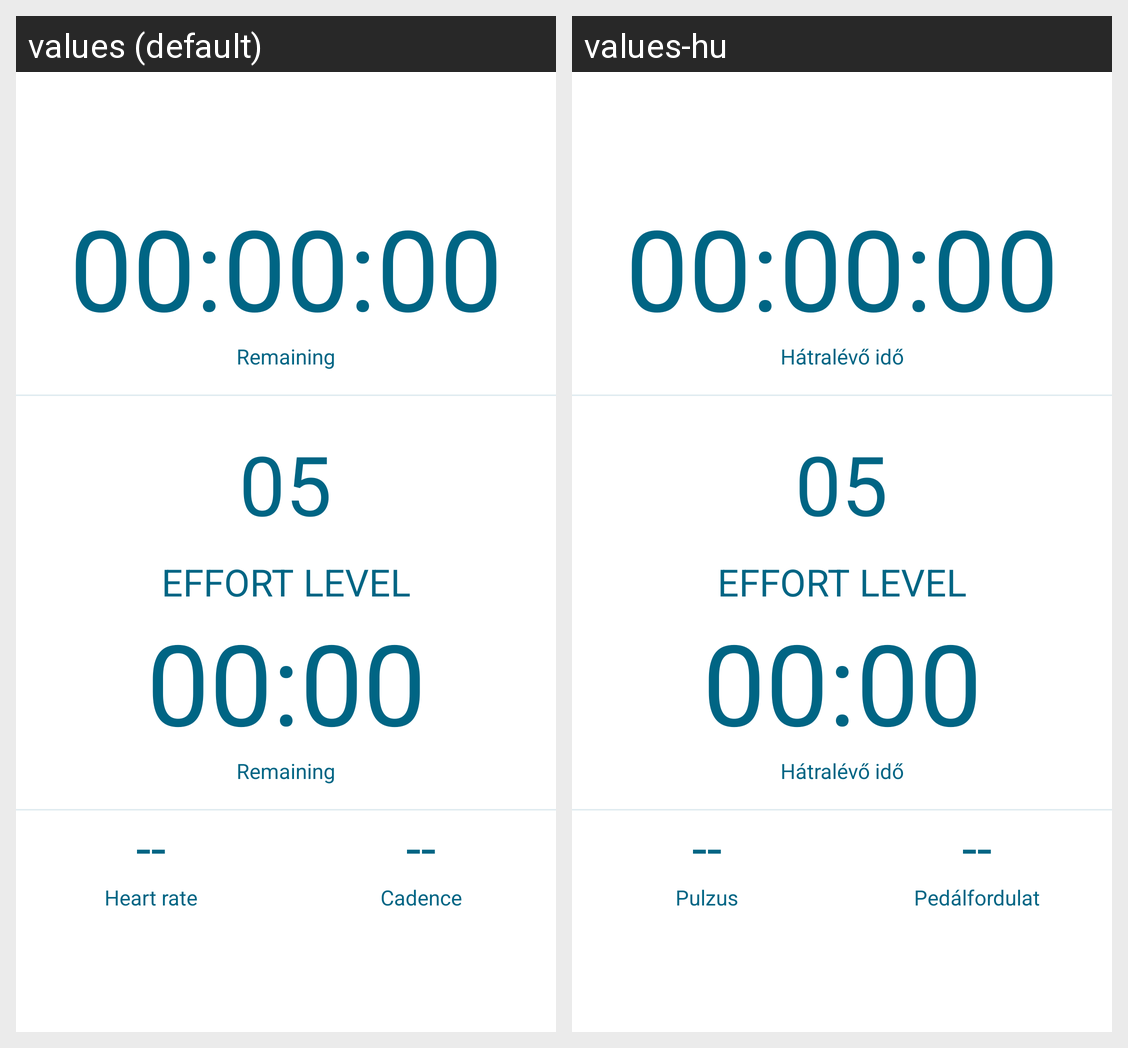

The Android screen above is rendered under two locales of the same app. Produce the string resources it draws, with the default and per-locale values.
Android screen res/layout/activity_indoor_training.xml rendered under 2 locales, left to right: values (default), values-hu. Device: Nexus 5 (rendered at 1080×1920; each locale shown at half size, 540×960, under a caption strip naming it); theme AppTheme.
Strings drawn on this screen, with the default value and each locale's value (text and hints the layout hard-codes, and strings that could not be matched under every locale, appear in the picture but are not listed):

remaining
  values: Remaining
  values-hu: Hátralévő idő

effort_level
  values: Effort level
  values-hu: Effort level  [not translated; the default value is used]

heart_rate
  values: Heart rate
  values-hu: Pulzus

cadence
  values: Cadence
  values-hu: Pedálfordulat
